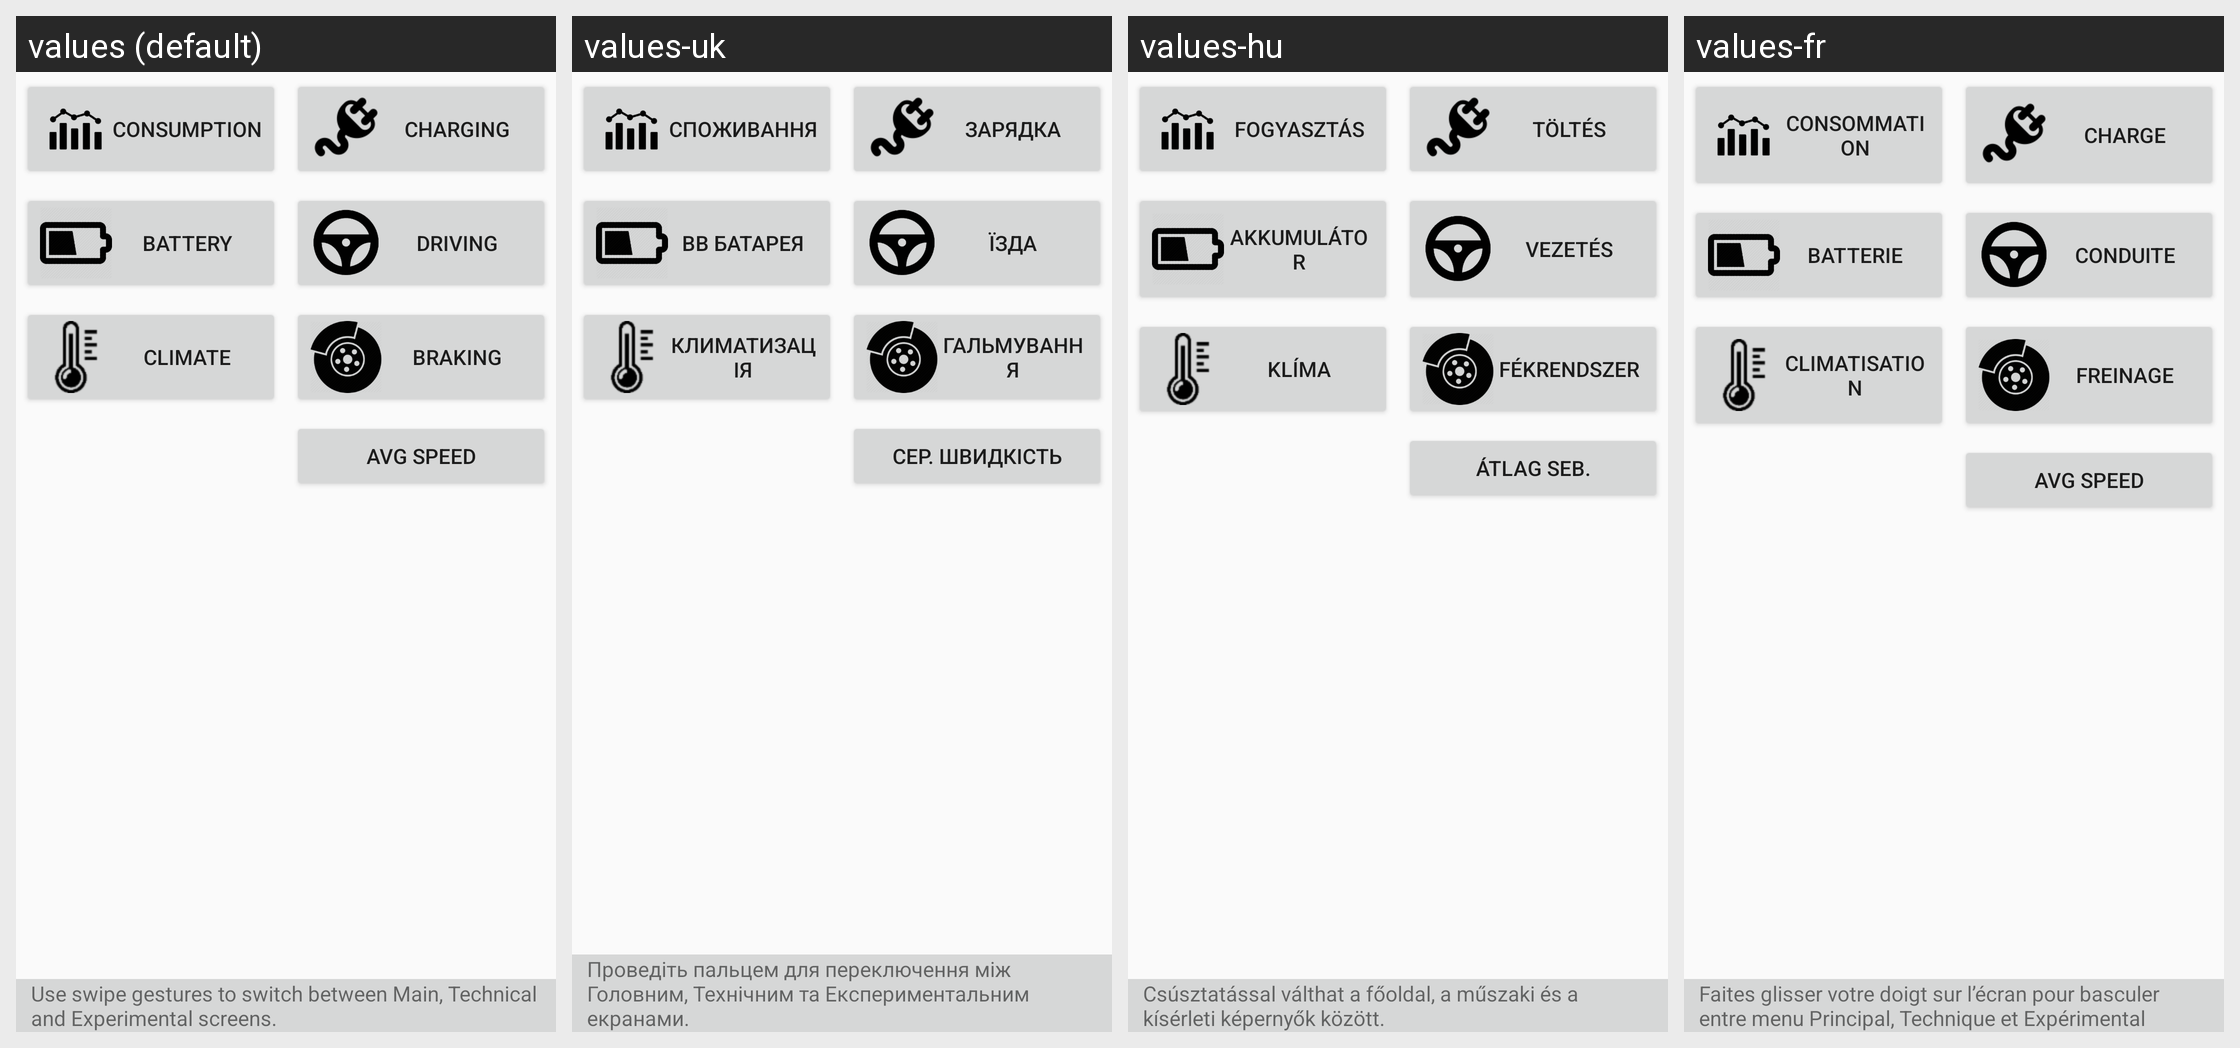

Strings drawn on this Android screen and how each of the app's shown locales translates them:
Android screen res/layout/fragment_main.xml rendered under 4 locales, left to right: values (default), values-uk, values-hu, values-fr. Device: Nexus 5 (rendered at 1080×1920; each locale shown at half size, 540×960, under a caption strip naming it); theme AppTheme.
Other locales in the repository, not shown: values-de, values-es, values-it, values-nl, values-ro, values-ru, values-sl.
Strings drawn on this screen, with the default value and each locale's value (text and hints the layout hard-codes, and strings that could not be matched under every locale, appear in the picture but are not listed):

button_Consumption
  values: Consumption
  values-uk: Споживання
  values-hu: Fogyasztás
  values-fr: Consommation

button_Charging
  values: Charging
  values-uk: Зарядка
  values-hu: Töltés
  values-fr: Charge

button_Battery
  values: Battery
  values-uk: ВВ батарея
  values-hu: Akkumulátor
  values-fr: Batterie

button_Driving
  values: Driving
  values-uk: Їзда
  values-hu: Vezetés
  values-fr: Conduite

button_Climate
  values: Climate
  values-uk: Климатизація
  values-hu: Klíma
  values-fr: Climatisation

button_Braking
  values: Braking
  values-uk: Гальмування
  values-hu: Fékrendszer
  values-fr: Freinage

button_speedcontrol
  values: Avg speed
  values-uk: Сер. швидкість
  values-hu: Átlag seb.
  values-fr: Avg speed

help_Main
  values: Use swipe gestures to switch between Main, Technical and Experimental screens.
  values-uk: Проведіть пальцем для переключення між Головним, Технічним та Експериментальним екранами.
  values-hu: Csúsztatással válthat a főoldal, a műszaki és a kísérleti képernyők között.
  values-fr: Faites glisser votre doigt sur l’écran pour basculer entre menu Principal, Technique et Expérimental
